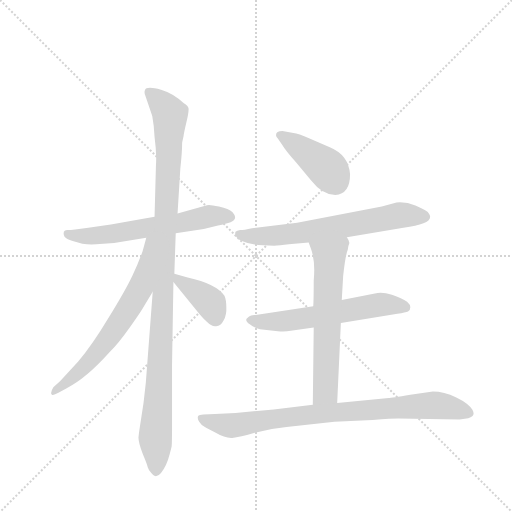
t = 0.00 s
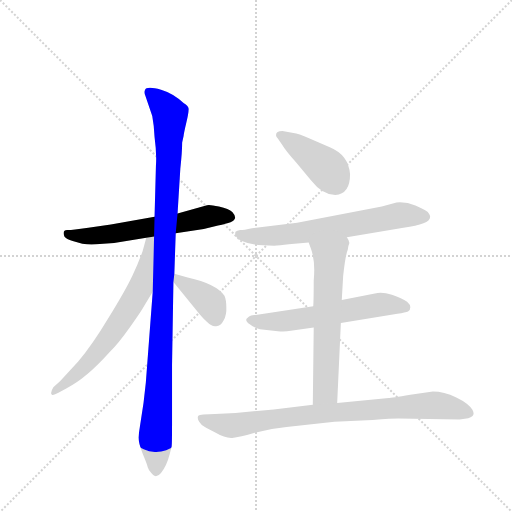
t = 1.45 s
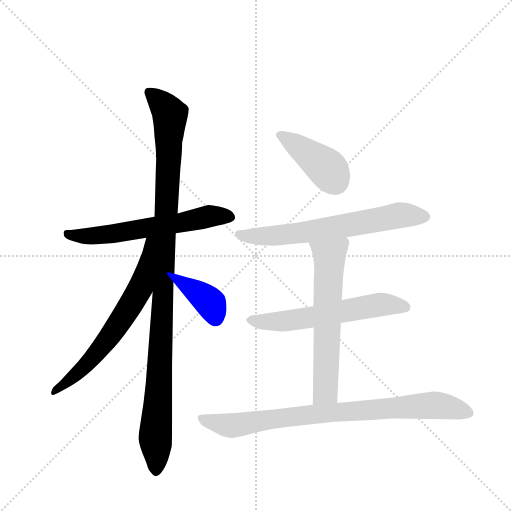
t = 2.90 s
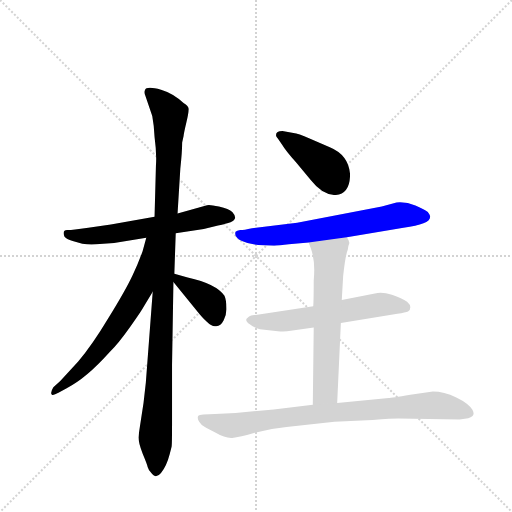
t = 4.36 s
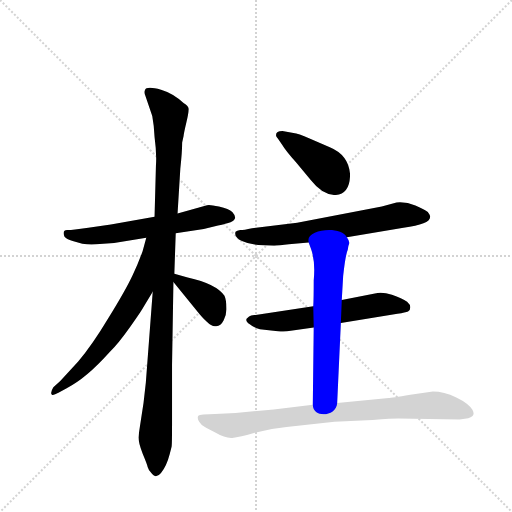
t = 5.81 s
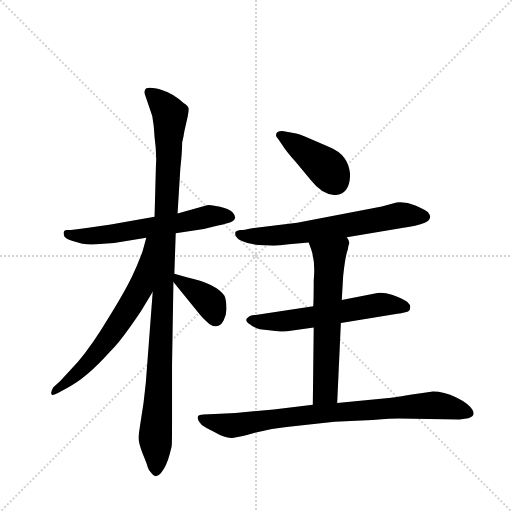
t = 7.26 s

The animated SVG that drew these frames (rendered in a browser with its animation timeline set to each time). Animation: 9 CSS @keyframes rules; one cycle of 7.26 s.

<svg version="1.1" viewBox="0 0 1024 1024" xmlns="http://www.w3.org/2000/svg">
  <g stroke="lightgray" stroke-dasharray="1,1" stroke-width="1" transform="scale(4, 4)">
    <line x1="0" y1="0" x2="256" y2="256"></line>
    <line x1="256" y1="0" x2="0" y2="256"></line>
    <line x1="128" y1="0" x2="128" y2="256"></line>
    <line x1="0" y1="128" x2="256" y2="128"></line>
  </g>
  <g transform="scale(0.92, -0.92) translate(60, -900)">
    <style type="text/css">
      
        @keyframes keyframes0 {
          from {
            stroke: blue;
            stroke-dashoffset: 614;
            stroke-width: 128;
          }
          67% {
            animation-timing-function: step-end;
            stroke: blue;
            stroke-dashoffset: 0;
            stroke-width: 128;
          }
          to {
            stroke: black;
            stroke-width: 1024;
          }
        }
        #make-me-a-hanzi-animation-0 {
          animation: keyframes0 0.7496744791666666s both;
          animation-delay: 0s;
          animation-timing-function: linear;
        }
      
        @keyframes keyframes1 {
          from {
            stroke: blue;
            stroke-dashoffset: 1098;
            stroke-width: 128;
          }
          78% {
            animation-timing-function: step-end;
            stroke: blue;
            stroke-dashoffset: 0;
            stroke-width: 128;
          }
          to {
            stroke: black;
            stroke-width: 1024;
          }
        }
        #make-me-a-hanzi-animation-1 {
          animation: keyframes1 1.1435546875s both;
          animation-delay: 0.7496744791666666s;
          animation-timing-function: linear;
        }
      
        @keyframes keyframes2 {
          from {
            stroke: blue;
            stroke-dashoffset: 663;
            stroke-width: 128;
          }
          68% {
            animation-timing-function: step-end;
            stroke: blue;
            stroke-dashoffset: 0;
            stroke-width: 128;
          }
          to {
            stroke: black;
            stroke-width: 1024;
          }
        }
        #make-me-a-hanzi-animation-2 {
          animation: keyframes2 0.78955078125s both;
          animation-delay: 1.8932291666666665s;
          animation-timing-function: linear;
        }
      
        @keyframes keyframes3 {
          from {
            stroke: blue;
            stroke-dashoffset: 385;
            stroke-width: 128;
          }
          56% {
            animation-timing-function: step-end;
            stroke: blue;
            stroke-dashoffset: 0;
            stroke-width: 128;
          }
          to {
            stroke: black;
            stroke-width: 1024;
          }
        }
        #make-me-a-hanzi-animation-3 {
          animation: keyframes3 0.5633138020833334s both;
          animation-delay: 2.6827799479166665s;
          animation-timing-function: linear;
        }
      
        @keyframes keyframes4 {
          from {
            stroke: blue;
            stroke-dashoffset: 415;
            stroke-width: 128;
          }
          57% {
            animation-timing-function: step-end;
            stroke: blue;
            stroke-dashoffset: 0;
            stroke-width: 128;
          }
          to {
            stroke: black;
            stroke-width: 1024;
          }
        }
        #make-me-a-hanzi-animation-4 {
          animation: keyframes4 0.5877278645833334s both;
          animation-delay: 3.24609375s;
          animation-timing-function: linear;
        }
      
        @keyframes keyframes5 {
          from {
            stroke: blue;
            stroke-dashoffset: 664;
            stroke-width: 128;
          }
          68% {
            animation-timing-function: step-end;
            stroke: blue;
            stroke-dashoffset: 0;
            stroke-width: 128;
          }
          to {
            stroke: black;
            stroke-width: 1024;
          }
        }
        #make-me-a-hanzi-animation-5 {
          animation: keyframes5 0.7903645833333334s both;
          animation-delay: 3.8338216145833335s;
          animation-timing-function: linear;
        }
      
        @keyframes keyframes6 {
          from {
            stroke: blue;
            stroke-dashoffset: 594;
            stroke-width: 128;
          }
          66% {
            animation-timing-function: step-end;
            stroke: blue;
            stroke-dashoffset: 0;
            stroke-width: 128;
          }
          to {
            stroke: black;
            stroke-width: 1024;
          }
        }
        #make-me-a-hanzi-animation-6 {
          animation: keyframes6 0.7333984375s both;
          animation-delay: 4.624186197916667s;
          animation-timing-function: linear;
        }
      
        @keyframes keyframes7 {
          from {
            stroke: blue;
            stroke-dashoffset: 625;
            stroke-width: 128;
          }
          67% {
            animation-timing-function: step-end;
            stroke: blue;
            stroke-dashoffset: 0;
            stroke-width: 128;
          }
          to {
            stroke: black;
            stroke-width: 1024;
          }
        }
        #make-me-a-hanzi-animation-7 {
          animation: keyframes7 0.7586263020833334s both;
          animation-delay: 5.357584635416667s;
          animation-timing-function: linear;
        }
      
        @keyframes keyframes8 {
          from {
            stroke: blue;
            stroke-dashoffset: 844;
            stroke-width: 128;
          }
          73% {
            animation-timing-function: step-end;
            stroke: blue;
            stroke-dashoffset: 0;
            stroke-width: 128;
          }
          to {
            stroke: black;
            stroke-width: 1024;
          }
        }
        #make-me-a-hanzi-animation-8 {
          animation: keyframes8 0.9368489583333334s both;
          animation-delay: 6.1162109375s;
          animation-timing-function: linear;
        }
      
    </style>
    
      <path d="M 276 429 L 181 412 L 132 405 Q 96 400 89 400 Q 74 402 80 386 Q 84 380 98 376 L 119 370 Q 134 368 149 369 L 188 372 L 258 383 L 322 393 L 383 402 L 414 410 Q 450 416 451 426 Q 452 431 445 439 Q 438 446 416 451 Q 395 456 390 454 L 326 436 L 276 429 Z" fill="lightgray"></path>
    
      <path d="M 339 676 Q 317 697 290 705 Q 258 714 255 704 Q 253 699 256 692 L 271 648 Q 275 627 276 602 Q 281 565 279 540 L 276 429 L 272 266 L 257 68 L 252 24 L 244 -28 Q 242 -40 241 -51 Q 241 -62 250 -86 Q 260 -110 261 -115 Q 262 -120 269 -128 Q 276 -136 280 -135 Q 285 -134 290 -128 Q 302 -114 309 -87 L 313 -71 Q 314 -67 314 -24 L 314 106 L 317 287 L 319 305 L 322 393 L 326 436 L 332 533 Q 336 570 336 590 L 339 604 Q 340 612 345 633 Q 350 654 350 662 Q 351 669 339 676 Z" fill="lightgray"></path>
    
      <path d="M 258 383 L 250 354 Q 240 326 228 301 Q 213 269 176 209 Q 140 149 110 114 L 71 72 L 56 58 Q 48 45 53 42 Q 56 40 67 46 L 85 56 Q 127 77 178 134 Q 198 154 222 188 Q 246 222 251 231 L 272 266 C 358 410 266 412 258 383 Z" fill="lightgray"></path>
    
      <path d="M 317 287 L 374 217 Q 378 212 389 201 Q 401 189 410 191 Q 420 191 426 203 Q 433 215 432 232 Q 432 248 428 257 Q 411 283 348 297 L 319 305 C 298 311 298 310 317 287 Z" fill="lightgray"></path>
    
      <path d="M 701 521 Q 698 563 657 580 L 613 599 Q 588 610 578 611 L 554 615 Q 540 615 540 606 Q 540 603 544 599 L 553 586 Q 562 571 583 548 L 616 508 Q 641 476 669 476 Q 701 478 701 521 Z" fill="lightgray"></path>
    
      <path d="M 770 451 L 586 416 L 488 404 Q 470 400 462 400 Q 455 399 452 396 Q 448 385 466 376 Q 485 367 512 367 L 536 366 Q 547 366 568 369 L 611 373 L 694 384 L 817 405 Q 875 412 875 428 Q 876 431 870 439 Q 864 444 843 453 Q 823 462 802 460 L 770 451 Z" fill="lightgray"></path>
    
      <path d="M 621 234 L 486 214 Q 482 213 476 207 Q 473 202 483 195 Q 491 188 505 184 L 544 180 Q 559 178 572 181 L 622 188 L 681 198 L 804 218 Q 822 221 827 223 Q 832 225 832 232 Q 832 238 825 244 Q 814 251 792 259 Q 771 266 755 262 L 683 248 L 621 234 Z" fill="lightgray"></path>
    
      <path d="M 611 373 L 616 359 Q 626 332 622 290 Q 622 250 621 234 L 622 188 L 620 20 C 620 -10 672 -6 673 24 L 681 198 L 683 248 L 686 300 Q 691 346 696 357 Q 697 366 699 370 Q 701 374 694 384 C 681 411 601 401 611 373 Z" fill="lightgray"></path>
    
      <path d="M 620 20 L 535 10 L 452 2 L 407 0 Q 375 0 371 -4 Q 368 -9 373 -17 Q 378 -26 388 -30 L 409 -41 Q 429 -53 445 -52 Q 461 -51 494 -41 Q 528 -31 563 -28 L 667 -17 L 750 -13 Q 793 -10 806 -10 L 939 -12 L 958 -9 Q 975 -5 967 9 Q 959 23 932 36 Q 905 49 881 49 L 832 42 Q 790 35 785 35 L 673 24 L 620 20 Z" fill="lightgray"></path>
    
    
      <clipPath id="make-me-a-hanzi-clip-0">
        <path d="M 276 429 L 181 412 L 132 405 Q 96 400 89 400 Q 74 402 80 386 Q 84 380 98 376 L 119 370 Q 134 368 149 369 L 188 372 L 258 383 L 322 393 L 383 402 L 414 410 Q 450 416 451 426 Q 452 431 445 439 Q 438 446 416 451 Q 395 456 390 454 L 326 436 L 276 429 Z"></path>
      </clipPath>
      <path clip-path="url(#make-me-a-hanzi-clip-0)" d="M 86 392 L 141 387 L 327 414 L 395 430 L 440 429" fill="none" id="make-me-a-hanzi-animation-0" stroke-dasharray="486 972" stroke-linecap="round"></path>
    
      <clipPath id="make-me-a-hanzi-clip-1">
        <path d="M 339 676 Q 317 697 290 705 Q 258 714 255 704 Q 253 699 256 692 L 271 648 Q 275 627 276 602 Q 281 565 279 540 L 276 429 L 272 266 L 257 68 L 252 24 L 244 -28 Q 242 -40 241 -51 Q 241 -62 250 -86 Q 260 -110 261 -115 Q 262 -120 269 -128 Q 276 -136 280 -135 Q 285 -134 290 -128 Q 302 -114 309 -87 L 313 -71 Q 314 -67 314 -24 L 314 106 L 317 287 L 319 305 L 322 393 L 326 436 L 332 533 Q 336 570 336 590 L 339 604 Q 340 612 345 633 Q 350 654 350 662 Q 351 669 339 676 Z"></path>
      </clipPath>
      <path clip-path="url(#make-me-a-hanzi-clip-1)" d="M 264 699 L 309 652 L 278 -51 L 280 -124" fill="none" id="make-me-a-hanzi-animation-1" stroke-dasharray="970 1940" stroke-linecap="round"></path>
    
      <clipPath id="make-me-a-hanzi-clip-2">
        <path d="M 258 383 L 250 354 Q 240 326 228 301 Q 213 269 176 209 Q 140 149 110 114 L 71 72 L 56 58 Q 48 45 53 42 Q 56 40 67 46 L 85 56 Q 127 77 178 134 Q 198 154 222 188 Q 246 222 251 231 L 272 266 C 358 410 266 412 258 383 Z"></path>
      </clipPath>
      <path clip-path="url(#make-me-a-hanzi-clip-2)" d="M 272 378 L 264 374 L 245 273 L 198 196 L 124 103 L 59 47" fill="none" id="make-me-a-hanzi-animation-2" stroke-dasharray="535 1070" stroke-linecap="round"></path>
    
      <clipPath id="make-me-a-hanzi-clip-3">
        <path d="M 317 287 L 374 217 Q 378 212 389 201 Q 401 189 410 191 Q 420 191 426 203 Q 433 215 432 232 Q 432 248 428 257 Q 411 283 348 297 L 319 305 C 298 311 298 310 317 287 Z"></path>
      </clipPath>
      <path clip-path="url(#make-me-a-hanzi-clip-3)" d="M 325 300 L 330 288 L 398 241 L 409 209" fill="none" id="make-me-a-hanzi-animation-3" stroke-dasharray="257 514" stroke-linecap="round"></path>
    
      <clipPath id="make-me-a-hanzi-clip-4">
        <path d="M 701 521 Q 698 563 657 580 L 613 599 Q 588 610 578 611 L 554 615 Q 540 615 540 606 Q 540 603 544 599 L 553 586 Q 562 571 583 548 L 616 508 Q 641 476 669 476 Q 701 478 701 521 Z"></path>
      </clipPath>
      <path clip-path="url(#make-me-a-hanzi-clip-4)" d="M 548 606 L 645 539 L 669 506" fill="none" id="make-me-a-hanzi-animation-4" stroke-dasharray="287 574" stroke-linecap="round"></path>
    
      <clipPath id="make-me-a-hanzi-clip-5">
        <path d="M 770 451 L 586 416 L 488 404 Q 470 400 462 400 Q 455 399 452 396 Q 448 385 466 376 Q 485 367 512 367 L 536 366 Q 547 366 568 369 L 611 373 L 694 384 L 817 405 Q 875 412 875 428 Q 876 431 870 439 Q 864 444 843 453 Q 823 462 802 460 L 770 451 Z"></path>
      </clipPath>
      <path clip-path="url(#make-me-a-hanzi-clip-5)" d="M 460 392 L 478 386 L 531 387 L 809 432 L 863 429" fill="none" id="make-me-a-hanzi-animation-5" stroke-dasharray="536 1072" stroke-linecap="round"></path>
    
      <clipPath id="make-me-a-hanzi-clip-6">
        <path d="M 621 234 L 486 214 Q 482 213 476 207 Q 473 202 483 195 Q 491 188 505 184 L 544 180 Q 559 178 572 181 L 622 188 L 681 198 L 804 218 Q 822 221 827 223 Q 832 225 832 232 Q 832 238 825 244 Q 814 251 792 259 Q 771 266 755 262 L 683 248 L 621 234 Z"></path>
      </clipPath>
      <path clip-path="url(#make-me-a-hanzi-clip-6)" d="M 485 204 L 562 202 L 770 238 L 820 233" fill="none" id="make-me-a-hanzi-animation-6" stroke-dasharray="466 932" stroke-linecap="round"></path>
    
      <clipPath id="make-me-a-hanzi-clip-7">
        <path d="M 611 373 L 616 359 Q 626 332 622 290 Q 622 250 621 234 L 622 188 L 620 20 C 620 -10 672 -6 673 24 L 681 198 L 683 248 L 686 300 Q 691 346 696 357 Q 697 366 699 370 Q 701 374 694 384 C 681 411 601 401 611 373 Z"></path>
      </clipPath>
      <path clip-path="url(#make-me-a-hanzi-clip-7)" d="M 688 374 L 656 343 L 648 49 L 626 28" fill="none" id="make-me-a-hanzi-animation-7" stroke-dasharray="497 994" stroke-linecap="round"></path>
    
      <clipPath id="make-me-a-hanzi-clip-8">
        <path d="M 620 20 L 535 10 L 452 2 L 407 0 Q 375 0 371 -4 Q 368 -9 373 -17 Q 378 -26 388 -30 L 409 -41 Q 429 -53 445 -52 Q 461 -51 494 -41 Q 528 -31 563 -28 L 667 -17 L 750 -13 Q 793 -10 806 -10 L 939 -12 L 958 -9 Q 975 -5 967 9 Q 959 23 932 36 Q 905 49 881 49 L 832 42 Q 790 35 785 35 L 673 24 L 620 20 Z"></path>
      </clipPath>
      <path clip-path="url(#make-me-a-hanzi-clip-8)" d="M 377 -10 L 446 -25 L 587 -4 L 879 19 L 959 2" fill="none" id="make-me-a-hanzi-animation-8" stroke-dasharray="716 1432" stroke-linecap="round"></path>
    
  </g>
</svg>
